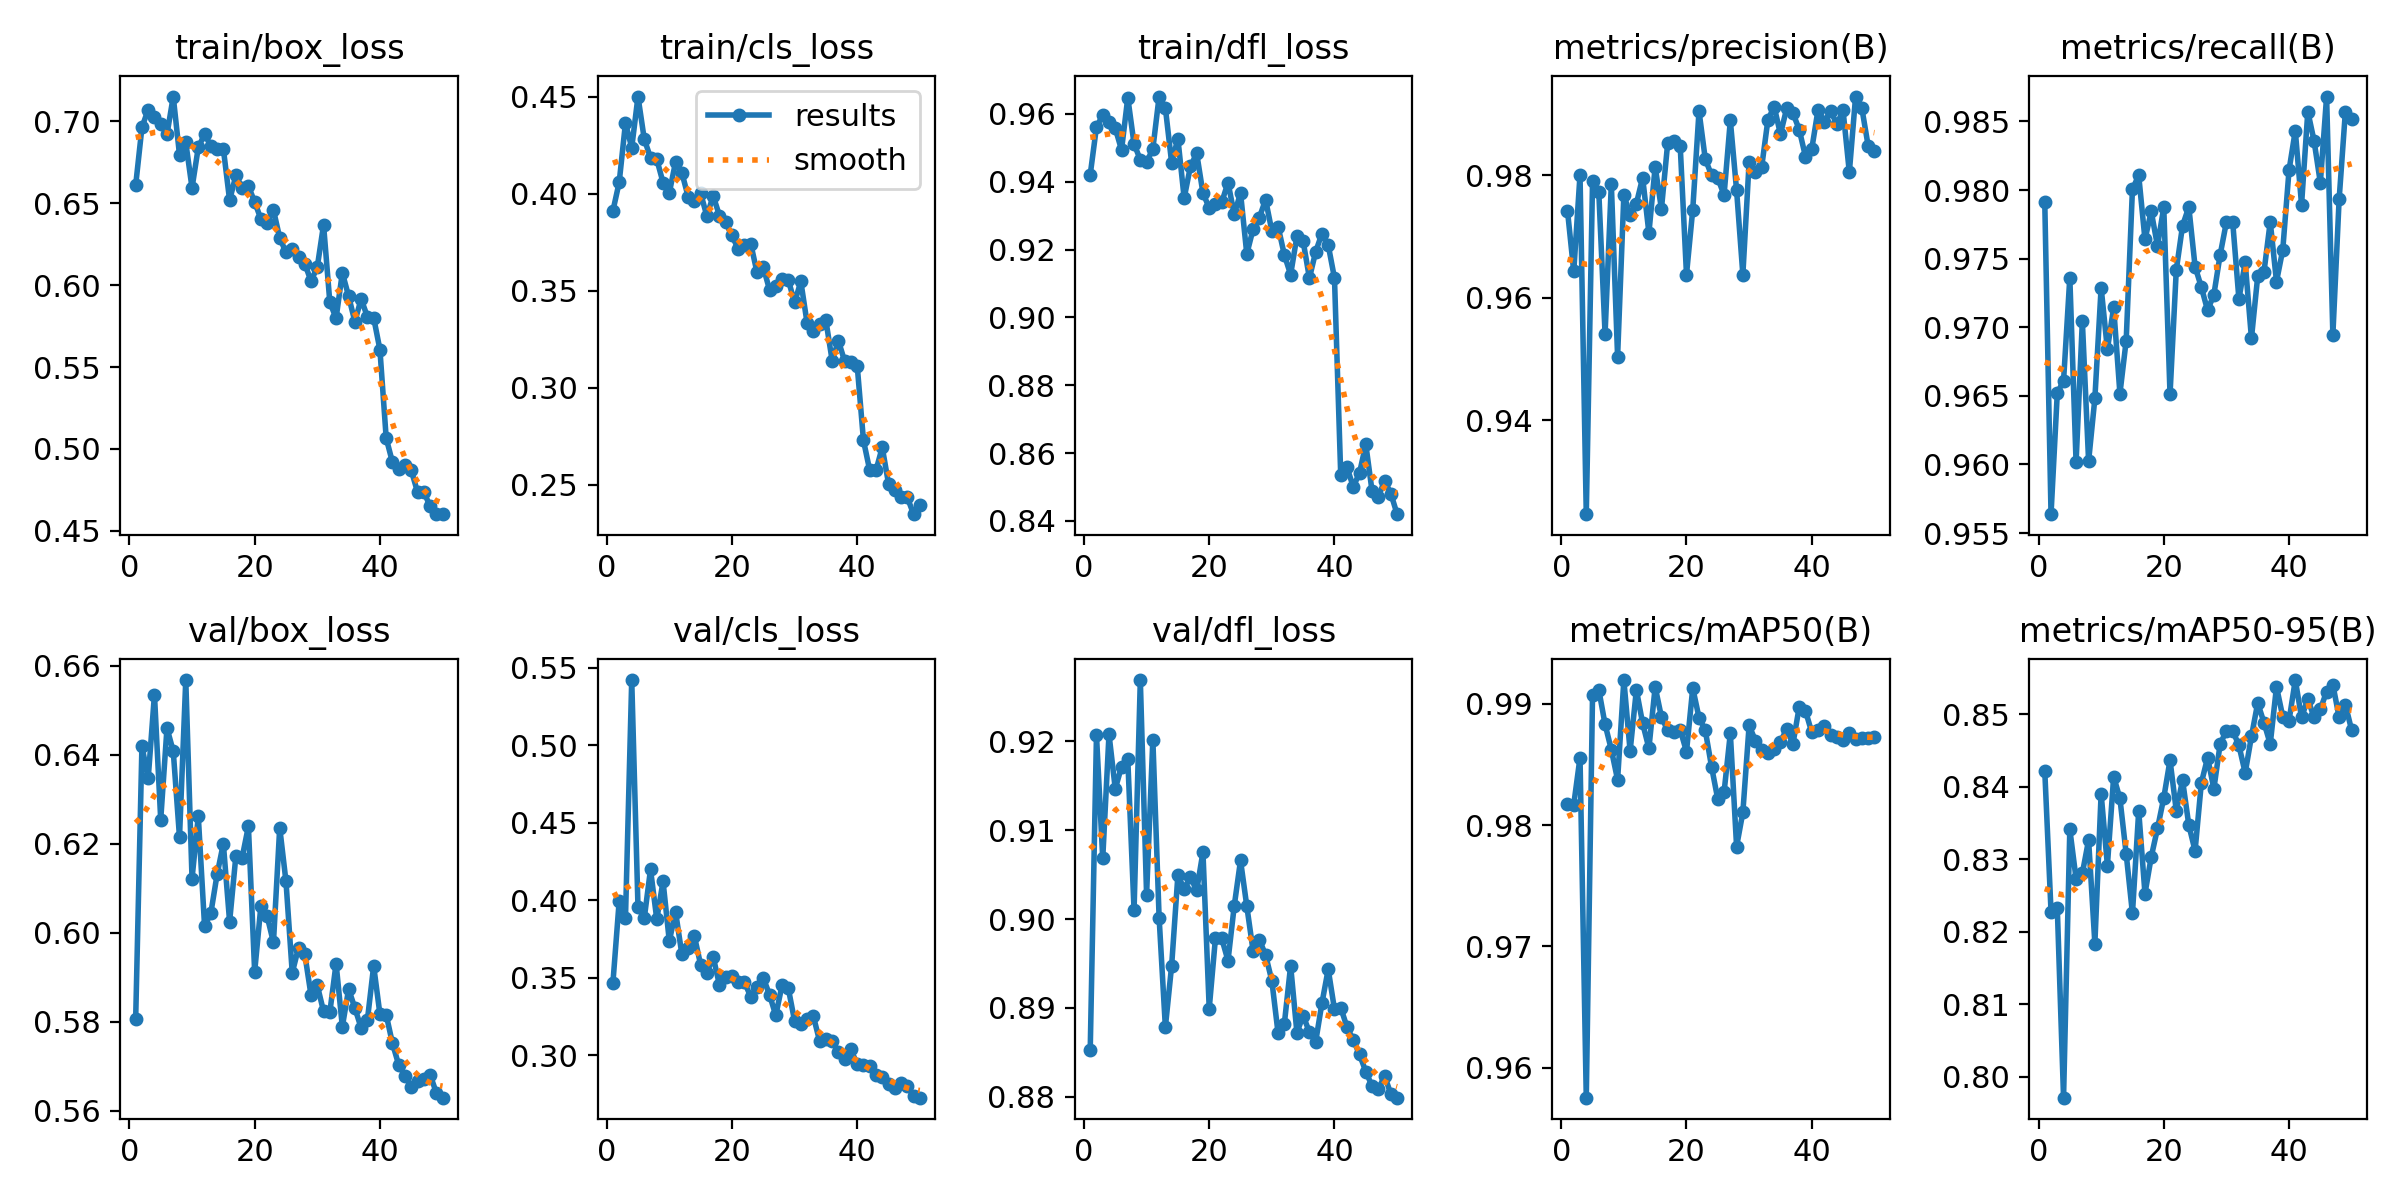

Source data for this figure (header and first rows):
epoch, time, train/box_loss, train/cls_loss, train/dfl_loss, metrics/precision(B), metrics/recall(B), metrics/mAP50(B), metrics/mAP50-95(B), val/box_loss, val/cls_loss, val/dfl_loss, lr/pg0, lr/pg1, lr/pg2
1, 12.93, 0.6609, 0.3911, 0.9421, 0.9742, 0.9791, 0.9818, 0.8422, 0.5806, 0.3468, 0.8852, 0.0005334, 0.0005334, 0.0005334
2, 20.16, 0.6963, 0.4058, 0.9562, 0.9643, 0.9564, 0.9817, 0.8228, 0.642, 0.3996, 0.9207, 0.001062, 0.001062, 0.001062
3, 26.7, 0.7072, 0.4363, 0.9596, 0.9801, 0.9652, 0.9856, 0.8233, 0.6347, 0.3883, 0.9068, 0.001569, 0.001569, 0.001569
4, 33.43, 0.7026, 0.4237, 0.9577, 0.9246, 0.9661, 0.9575, 0.7972, 0.6536, 0.5421, 0.9208, 0.001568, 0.001568, 0.001568
5, 40.11, 0.6985, 0.45, 0.9558, 0.979, 0.9736, 0.9908, 0.8341, 0.6254, 0.3955, 0.9146, 0.001535, 0.001535, 0.001535
6, 46.77, 0.692, 0.4281, 0.9494, 0.9772, 0.9601, 0.9912, 0.8273, 0.646, 0.3883, 0.9171, 0.001502, 0.001502, 0.001502
7, 53.32, 0.7151, 0.4185, 0.9648, 0.9541, 0.9704, 0.9883, 0.8281, 0.6408, 0.4198, 0.918, 0.001469, 0.001469, 0.001469
8, 60.38, 0.6796, 0.4177, 0.9511, 0.9786, 0.9602, 0.9862, 0.8327, 0.6215, 0.3877, 0.901, 0.001436, 0.001436, 0.001436
9, 67.03, 0.6872, 0.4057, 0.9465, 0.9504, 0.9648, 0.9837, 0.8184, 0.6568, 0.4121, 0.9269, 0.001403, 0.001403, 0.001403
10, 73.59, 0.6594, 0.4004, 0.9458, 0.9768, 0.9729, 0.992, 0.8391, 0.6122, 0.3736, 0.9027, 0.00137, 0.00137, 0.00137
11, 80.21, 0.6841, 0.4163, 0.9497, 0.9735, 0.9684, 0.9861, 0.8291, 0.6262, 0.3924, 0.9202, 0.001337, 0.001337, 0.001337
12, 86.89, 0.6921, 0.4108, 0.9651, 0.9754, 0.9715, 0.9911, 0.8414, 0.6016, 0.3652, 0.9002, 0.001304, 0.001304, 0.001304
13, 93.58, 0.6852, 0.3985, 0.9618, 0.9796, 0.9652, 0.9884, 0.8384, 0.6044, 0.369, 0.8879, 0.001271, 0.001271, 0.001271
14, 98.37, 0.6833, 0.396, 0.9456, 0.9706, 0.969, 0.9863, 0.8308, 0.6131, 0.3769, 0.8948, 0.001238, 0.001238, 0.001238
15, 102.9, 0.6833, 0.4002, 0.9527, 0.9814, 0.9801, 0.9914, 0.8225, 0.6201, 0.3583, 0.9049, 0.001205, 0.001205, 0.001205
16, 107.4, 0.6518, 0.3884, 0.9352, 0.9745, 0.9811, 0.9889, 0.8367, 0.6025, 0.3531, 0.9034, 0.001172, 0.001172, 0.001172
17, 111.7, 0.667, 0.3988, 0.9445, 0.9853, 0.9764, 0.9878, 0.8253, 0.6173, 0.3636, 0.9047, 0.001139, 0.001139, 0.001139
18, 116.7, 0.6596, 0.3887, 0.9484, 0.9856, 0.9784, 0.9877, 0.8303, 0.6169, 0.3453, 0.9032, 0.001106, 0.001106, 0.001106
19, 121.5, 0.6604, 0.3851, 0.9367, 0.9848, 0.9759, 0.9879, 0.8343, 0.624, 0.3506, 0.9075, 0.001073, 0.001073, 0.001073
20, 126.2, 0.6508, 0.3784, 0.9323, 0.9638, 0.9788, 0.9861, 0.8385, 0.5913, 0.3509, 0.8899, 0.00104, 0.00104, 0.00104
21, 130.9, 0.6403, 0.3715, 0.9336, 0.9744, 0.9651, 0.9913, 0.8437, 0.6061, 0.3472, 0.8979, 0.001007, 0.001007, 0.001007
22, 135.5, 0.6382, 0.3735, 0.9339, 0.9905, 0.9742, 0.9889, 0.8367, 0.6037, 0.347, 0.8978, 0.0009739, 0.0009739, 0.0009739
23, 140, 0.6459, 0.3743, 0.9398, 0.9827, 0.9774, 0.9878, 0.8409, 0.5978, 0.3377, 0.8953, 0.0009409, 0.0009409, 0.0009409
24, 144.6, 0.6289, 0.3594, 0.9304, 0.98, 0.9788, 0.9848, 0.8347, 0.6237, 0.3438, 0.9015, 0.0009078, 0.0009078, 0.0009078
25, 149.1, 0.62, 0.3621, 0.9367, 0.9795, 0.9744, 0.9821, 0.8312, 0.6116, 0.3499, 0.9066, 0.0008748, 0.0008748, 0.0008748
26, 153.7, 0.6223, 0.3505, 0.9187, 0.9768, 0.9729, 0.9827, 0.8405, 0.591, 0.339, 0.9015, 0.0008418, 0.0008418, 0.0008418
27, 158.4, 0.6173, 0.3525, 0.926, 0.989, 0.9712, 0.9876, 0.844, 0.5967, 0.3256, 0.8964, 0.0008088, 0.0008088, 0.0008088
28, 163, 0.6132, 0.3562, 0.9294, 0.9775, 0.9724, 0.9782, 0.8397, 0.5953, 0.3451, 0.8977, 0.0007758, 0.0007758, 0.0007758
29, 167.5, 0.6024, 0.3555, 0.9347, 0.9638, 0.9753, 0.9811, 0.8459, 0.586, 0.3431, 0.896, 0.0007428, 0.0007428, 0.0007428
30, 172.1, 0.6112, 0.3439, 0.9255, 0.9822, 0.9777, 0.9882, 0.8478, 0.5882, 0.3221, 0.8931, 0.0007098, 0.0007098, 0.0007098
31, 176.7, 0.6369, 0.3547, 0.9268, 0.9805, 0.9777, 0.987, 0.8477, 0.5824, 0.3203, 0.8871, 0.0006768, 0.0006768, 0.0006768
32, 181.3, 0.5896, 0.3333, 0.9184, 0.9813, 0.972, 0.9862, 0.8457, 0.5821, 0.3232, 0.8882, 0.0006438, 0.0006438, 0.0006438
33, 185.8, 0.5798, 0.3293, 0.9126, 0.9891, 0.9747, 0.986, 0.8419, 0.5931, 0.3251, 0.8948, 0.0006108, 0.0006108, 0.0006108
34, 190.4, 0.6075, 0.333, 0.9239, 0.9912, 0.9692, 0.9862, 0.8469, 0.5789, 0.309, 0.8872, 0.0005778, 0.0005778, 0.0005778
35, 195, 0.5933, 0.3347, 0.9224, 0.9868, 0.9737, 0.9869, 0.8516, 0.5874, 0.3104, 0.8891, 0.0005448, 0.0005448, 0.0005448
36, 199.6, 0.5777, 0.314, 0.9116, 0.9909, 0.974, 0.9879, 0.8488, 0.5831, 0.3094, 0.8873, 0.0005118, 0.0005118, 0.0005118
37, 204.2, 0.5916, 0.3241, 0.9194, 0.9902, 0.9777, 0.9867, 0.8459, 0.5786, 0.3021, 0.8862, 0.0004788, 0.0004788, 0.0004788
38, 208.7, 0.5807, 0.3136, 0.9247, 0.9875, 0.9733, 0.9898, 0.8538, 0.5804, 0.2977, 0.8905, 0.0004458, 0.0004458, 0.0004458
39, 213.2, 0.5802, 0.3131, 0.9213, 0.9831, 0.9756, 0.9894, 0.8497, 0.5926, 0.3036, 0.8943, 0.0004127, 0.0004127, 0.0004127
40, 217.8, 0.5606, 0.3114, 0.9116, 0.9843, 0.9814, 0.9877, 0.8491, 0.5817, 0.294, 0.8899, 0.0003797, 0.0003797, 0.0003797
41, 240.8, 0.5066, 0.2729, 0.8534, 0.9907, 0.9843, 0.9878, 0.8547, 0.5816, 0.2939, 0.8901, 0.0003467, 0.0003467, 0.0003467
42, 245.4, 0.4919, 0.2575, 0.8558, 0.9887, 0.9789, 0.9881, 0.8496, 0.5752, 0.2931, 0.8878, 0.0003137, 0.0003137, 0.0003137
43, 249.9, 0.4875, 0.2575, 0.8501, 0.9906, 0.9857, 0.9874, 0.8521, 0.5703, 0.2869, 0.8864, 0.0002807, 0.0002807, 0.0002807
44, 254.4, 0.4902, 0.2693, 0.8541, 0.9884, 0.9836, 0.9872, 0.8496, 0.5679, 0.2862, 0.8848, 0.0002477, 0.0002477, 0.0002477
45, 258.9, 0.487, 0.2506, 0.8626, 0.9906, 0.9805, 0.987, 0.8507, 0.5654, 0.2816, 0.8829, 0.0002147, 0.0002147, 0.0002147
46, 263.5, 0.4738, 0.2474, 0.8488, 0.9805, 0.9868, 0.9876, 0.8531, 0.5666, 0.279, 0.8812, 0.0001817, 0.0001817, 0.0001817
47, 267.9, 0.4737, 0.2439, 0.847, 0.9929, 0.9695, 0.9871, 0.8541, 0.5672, 0.282, 0.8808, 0.0001487, 0.0001487, 0.0001487
48, 272.5, 0.4652, 0.2435, 0.8519, 0.991, 0.9793, 0.9872, 0.8496, 0.5682, 0.2799, 0.8824, 0.0001157, 0.0001157, 0.0001157
49, 276.9, 0.4602, 0.2349, 0.8481, 0.9849, 0.9857, 0.9872, 0.8513, 0.5641, 0.2736, 0.8803, 8.26832e-05, 8.26832e-05, 8.26832e-05
50, 281.5, 0.4603, 0.2395, 0.842, 0.984, 0.9852, 0.9873, 0.8478, 0.563, 0.2725, 0.8799, 4.96766e-05, 4.96766e-05, 4.96766e-05
